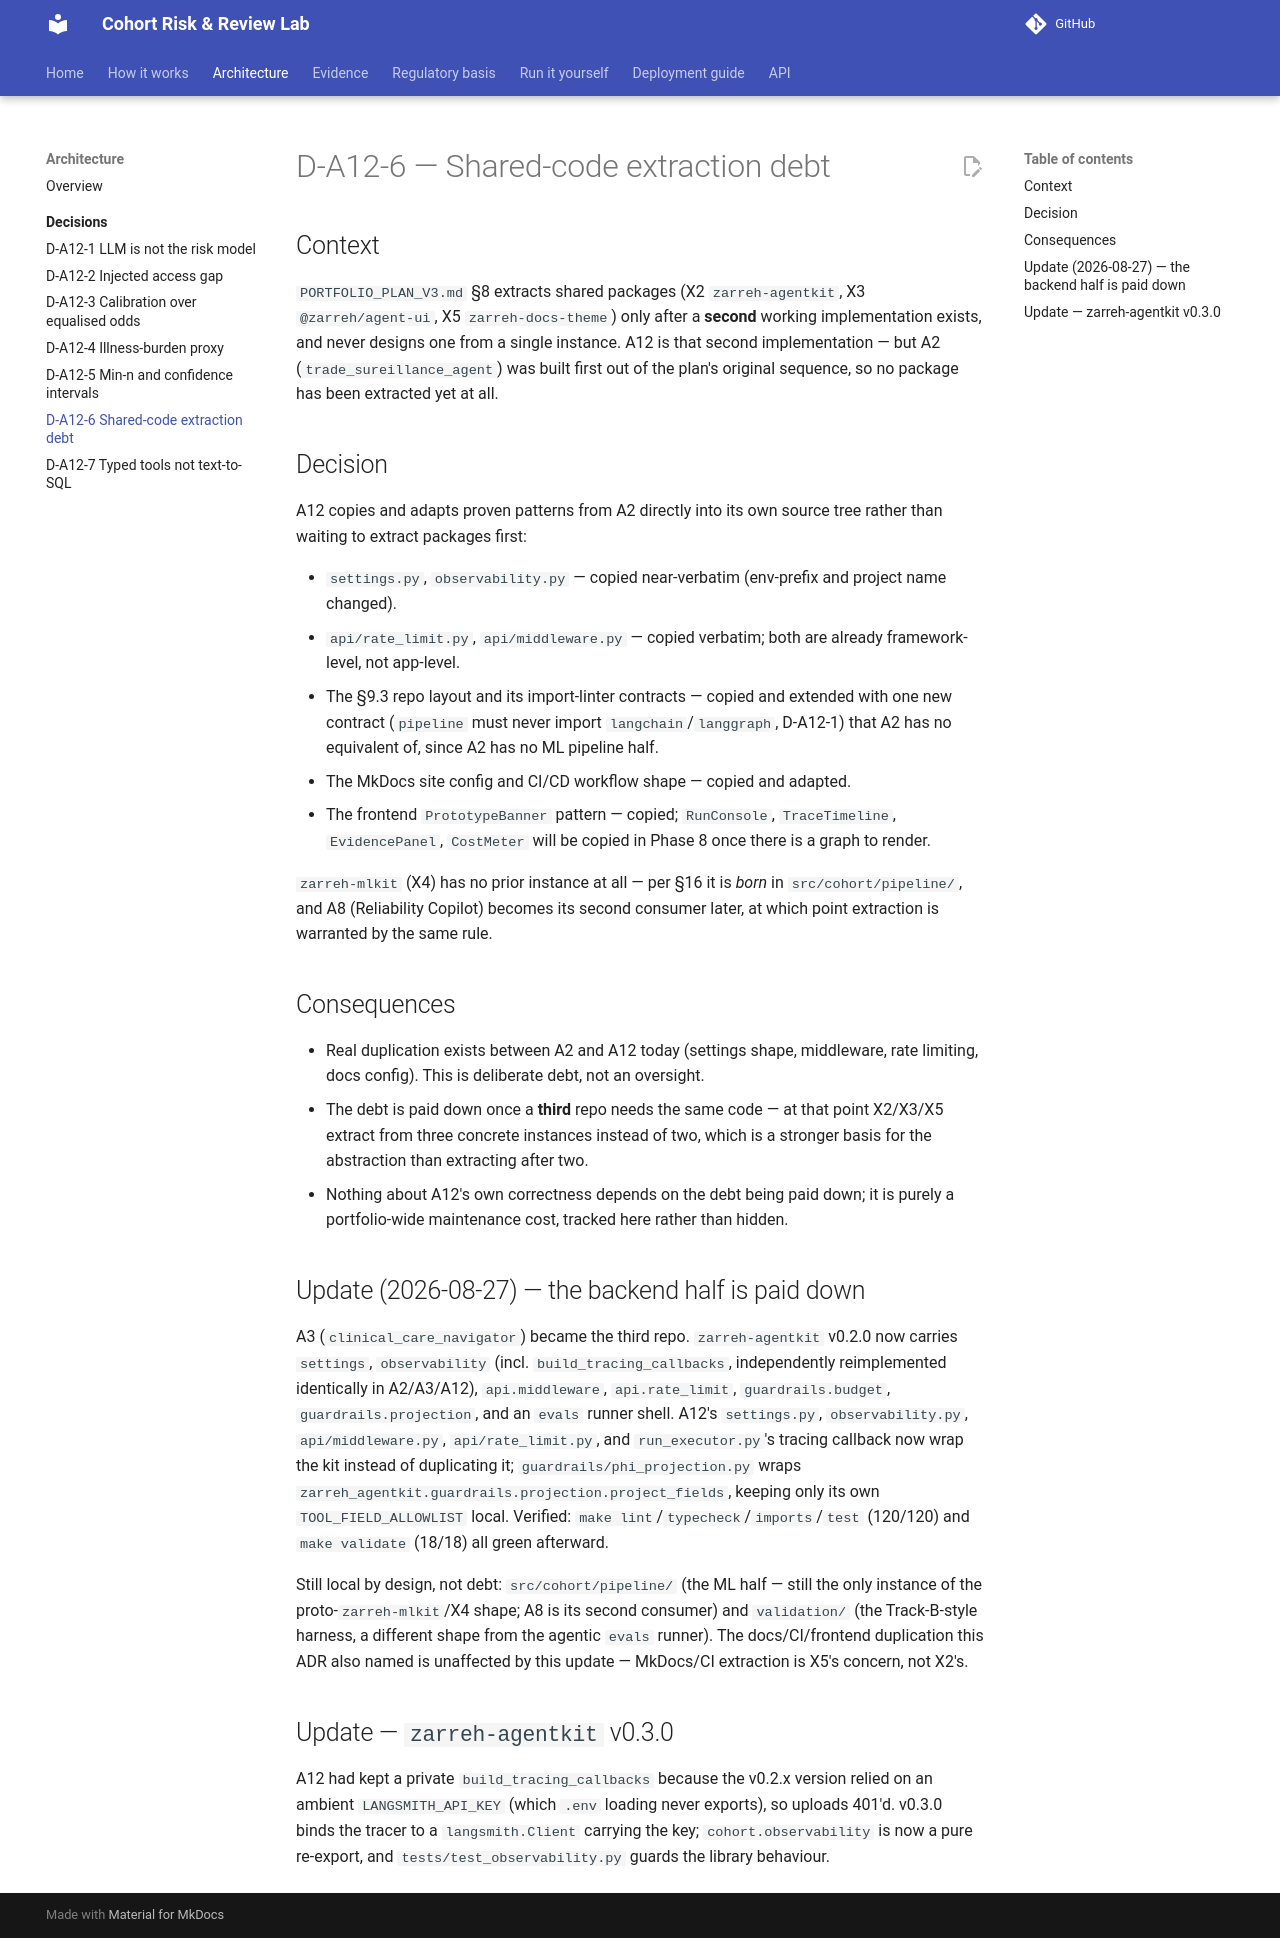

repository: zarreh/cohort_risk_lab · page: architecture/decisions/D-A12-6-shared-code-extraction-debt/index.html · generator: mkdocs

# D-A12-6 — Shared-code extraction debt

## Context

`PORTFOLIO_PLAN_V3.md` §8 extracts shared packages (X2 `zarreh-agentkit`, X3
`@zarreh/agent-ui`, X5 `zarreh-docs-theme`) only after a **second** working
implementation exists, and never designs one from a single instance. A12 is
that second implementation — but A2 (`trade_sureillance_agent`) was built
first out of the plan's original sequence, so no package has been extracted
yet at all.

## Decision

A12 copies and adapts proven patterns from A2 directly into its own source
tree rather than waiting to extract packages first:

- `settings.py`, `observability.py` — copied near-verbatim (env-prefix and
  project name changed).
- `api/rate_limit.py`, `api/middleware.py` — copied verbatim; both are
  already framework-level, not app-level.
- The §9.3 repo layout and its import-linter contracts — copied and extended
  with one new contract (`pipeline` must never import `langchain`/`langgraph`,
  D-A12-1) that A2 has no equivalent of, since A2 has no ML pipeline half.
- The MkDocs site config and CI/CD workflow shape — copied and adapted.
- The frontend `PrototypeBanner` pattern — copied; `RunConsole`,
  `TraceTimeline`, `EvidencePanel`, `CostMeter` will be copied in Phase 8
  once there is a graph to render.

`zarreh-mlkit` (X4) has no prior instance at all — per §16 it is *born* in
`src/cohort/pipeline/`, and A8 (Reliability Copilot) becomes its second
consumer later, at which point extraction is warranted by the same rule.

## Consequences

- Real duplication exists between A2 and A12 today (settings shape,
  middleware, rate limiting, docs config). This is deliberate debt, not an
  oversight.
- The debt is paid down once a **third** repo needs the same code — at that
  point X2/X3/X5 extract from three concrete instances instead of two,
  which is a stronger basis for the abstraction than extracting after two.
- Nothing about A12's own correctness depends on the debt being paid down;
  it is purely a portfolio-wide maintenance cost, tracked here rather than
  hidden.

## Update (2026-08-27) — the backend half is paid down

A3 (`clinical_care_navigator`) became the third repo. `zarreh-agentkit`
v0.2.0 now carries `settings`, `observability` (incl. `build_tracing_callbacks`,
independently reimplemented identically in A2/A3/A12), `api.middleware`,
`api.rate_limit`, `guardrails.budget`, `guardrails.projection`, and an
`evals` runner shell. A12's `settings.py`, `observability.py`,
`api/middleware.py`, `api/rate_limit.py`, and `run_executor.py`'s tracing
callback now wrap the kit instead of duplicating it; `guardrails/phi_projection.py`
wraps `zarreh_agentkit.guardrails.projection.project_fields`, keeping only
its own `TOOL_FIELD_ALLOWLIST` local. Verified: `make lint`/`typecheck`/`imports`/`test`
(120/120) and `make validate` (18/18) all green afterward.

Still local by design, not debt: `src/cohort/pipeline/` (the ML half — still
the only instance of the proto-`zarreh-mlkit`/X4 shape; A8 is its second
consumer) and `validation/` (the Track-B-style harness, a different shape
from the agentic `evals` runner). The docs/CI/frontend duplication this ADR
also named is unaffected by this update — MkDocs/CI extraction is X5's
concern, not X2's.

## Update — `zarreh-agentkit` v0.3.0

A12 had kept a private `build_tracing_callbacks` because the v0.2.x version
relied on an ambient `LANGSMITH_API_KEY` (which `.env` loading never exports),
so uploads 401'd. v0.3.0 binds the tracer to a `langsmith.Client` carrying the
key; `cohort.observability` is now a pure re-export, and
`tests/test_observability.py` guards the library behaviour.
